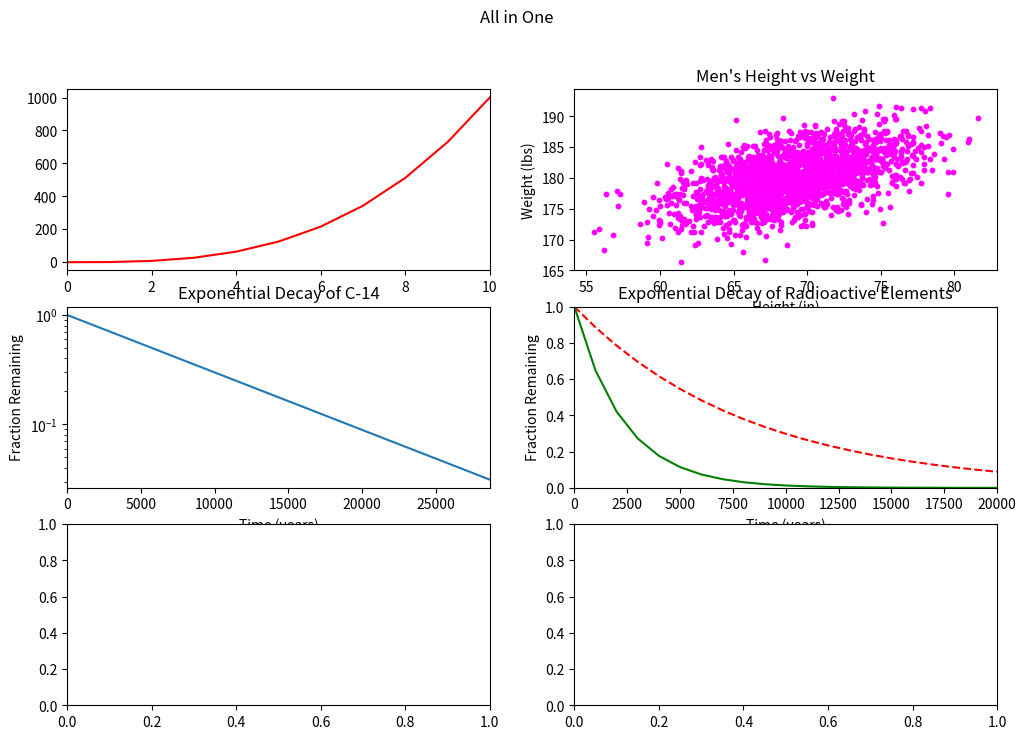

Python code for this plot: (Note: this script raises an exception after producing the figure.)
#!/usr/bin/env python3
import numpy as np
import matplotlib.pyplot as plt

y0 = np.arange(0, 11) ** 3

mean = [69, 0]
cov = [[15, 8], [8, 15]]
np.random.seed(5)
x1, y1 = np.random.multivariate_normal(mean, cov, 2000).T
y1 += 180

x2 = np.arange(0, 28651, 5730)
r2 = np.log(0.5)
t2 = 5730
y2 = np.exp((r2 / t2) * x2)

x3 = np.arange(0, 21000, 1000)
r3 = np.log(0.5)
t31 = 5730
t32 = 1600
y31 = np.exp((r3 / t31) * x3)
y32 = np.exp((r3 / t32) * x3)

np.random.seed(5)
student_grades = np.random.normal(68, 15, 50)


fig, axs = plt.subplots(3, 2, figsize=(12, 8))
fig.suptitle('All in One')
axs[0, 0].plot(y0, 'r-')
axs[0, 0].set_xlim(0, 10)

axs[0, 1].scatter(x1, y1, c='magenta', s=10)
axs[0, 1].set_title('Men\'s Height vs Weight')
axs[0, 1].set_xlabel('Height (in)')
axs[0, 1].set_ylabel('Weight (lbs)')

axs[1, 0].plot(x2, y2)
axs[1, 0].set_xlabel('Time (years)')
axs[1, 0].set_ylabel('Fraction Remaining')
axs[1, 0].set_title('Exponential Decay of C-14')
axs[1, 0].set_xlim(0, 28650)
axs[1, 0].set_yscale('log')

axs[1, 1].plot(x3, y31, 'r--', label='C-14')
axs[1, 1].plot(x3, y32, 'g-', label='Ra-226')
axs[1, 1].set_xlabel('Time (years)')
axs[1, 1].set_ylabel('Fraction Remaining')
axs[1, 1].set_title('Exponential Decay of Radioactive Elements')
axs[1, 1].set_xlim(0, 20000)
axs[1, 1].set_ylim(0, 1)
OBaxs[1, 1].legend()
OB
OBaxs[2, 0].hist(student_grades, bins=range(0, 101, 10), edgecolor='black')
OBaxs[2, 0].set_xlabel('Grades')
OBaxs[2, 0].set_ylabel('Number of Students')
OBaxs[2, 0].set_title('Project A')